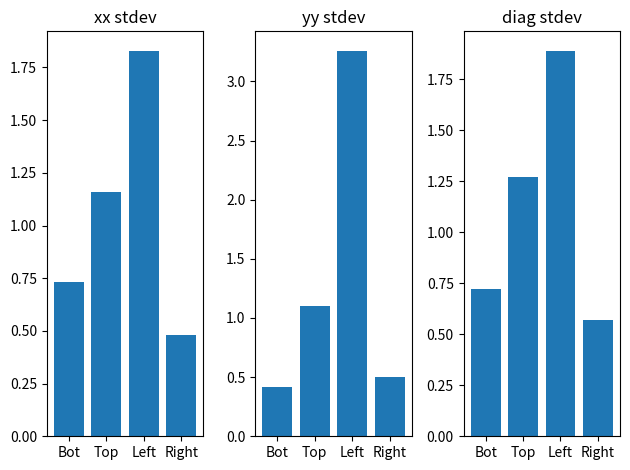

Reproduce this figure in Python.
import matplotlib.pyplot as plt

# Data
categories = ['Bot', 'Top', 'Left', 'Right']

#278_262_A
#values1 = [0.70, 1.37, 2.89, 1.34]
#values2 = [0.87, 0.68, 1.91, 1.84]
#values3 = [0.82, 2.02, 1.33, 1.42]

#283_168_A
#values1 = [0.86, 1.30, 0.70, 1.75]
#alues2 = [3.15, 3.54, 2.18, 1.69]
#values3 = [1.21, 0.80, 1.41, 0.92]

#400_170_A
#values1 = [1.41, 0.76, 1.56, 2.30]
#values2 = [0.50, 0.77, 0.98, 0.50]
#values3 = [0.25, 0.40, 0.62, 0.25]

#504_162_A
values1 = [0.73, 1.16, 1.83, 0.48]
values2 = [0.42, 1.10, 3.26, 0.50]
values3 = [0.72, 1.27, 1.89, 0.57]

# Create subplots
fig, axes = plt.subplots(1, 3)

# First bar chart
axes[0].bar(categories, values1)
axes[0].set_title('xx stdev')

# Second bar chart
axes[1].bar(categories, values2)
axes[1].set_title('yy stdev')

axes[2].bar(categories, values3)
axes[2].set_title('diag stdev')

plt.tight_layout()
plt.show()
